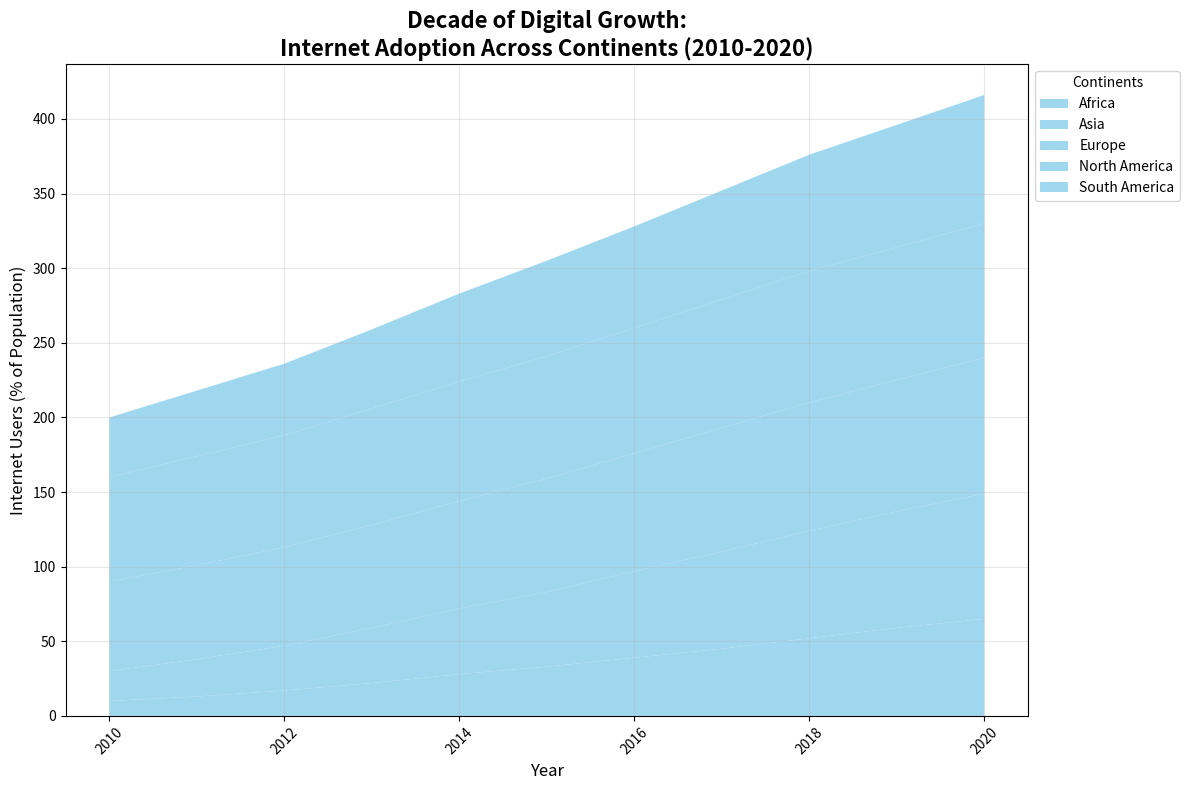

Reproduce this figure in Python.
import matplotlib.pyplot as plt
import numpy as np

years = np.arange(2010, 2021)

africa_internet = [10, 13, 17, 22, 28, 33, 39, 45, 52, 59, 65]
asia_internet = [20, 25, 30, 37, 44, 50, 58, 65, 72, 78, 84]
europe_internet = [60, 63, 66, 69, 72, 76, 79, 83, 86, 88, 91]
north_america_internet = [70, 73, 75, 78, 80, 82, 84, 86, 88, 89, 90]
south_america_internet = [40, 44, 48, 53, 59, 64, 68, 73, 78, 82, 86]

internet_usage = np.array([
    africa_internet, 
    asia_internet, 
    europe_internet, 
    north_america_internet, 
    south_america_internet
])

fig, ax = plt.subplots(figsize=(12, 8))

ax.stackplot(years, internet_usage, labels=['Africa', 'Asia', 'Europe', 'North America', 'South America'], 
             colors=['skyblue'], alpha=0.8)

ax.set_title("Decade of Digital Growth:\nInternet Adoption Across Continents (2010-2020)", fontsize=16, fontweight='bold')
ax.set_xlabel("Year", fontsize=12)
ax.set_ylabel("Internet Users (% of Population)", fontsize=12)
ax.legend(loc='upper left', bbox_to_anchor=(1, 1), title='Continents')
ax.grid(alpha=0.3)
plt.xticks(rotation=45)
plt.tight_layout()

plt.show()
